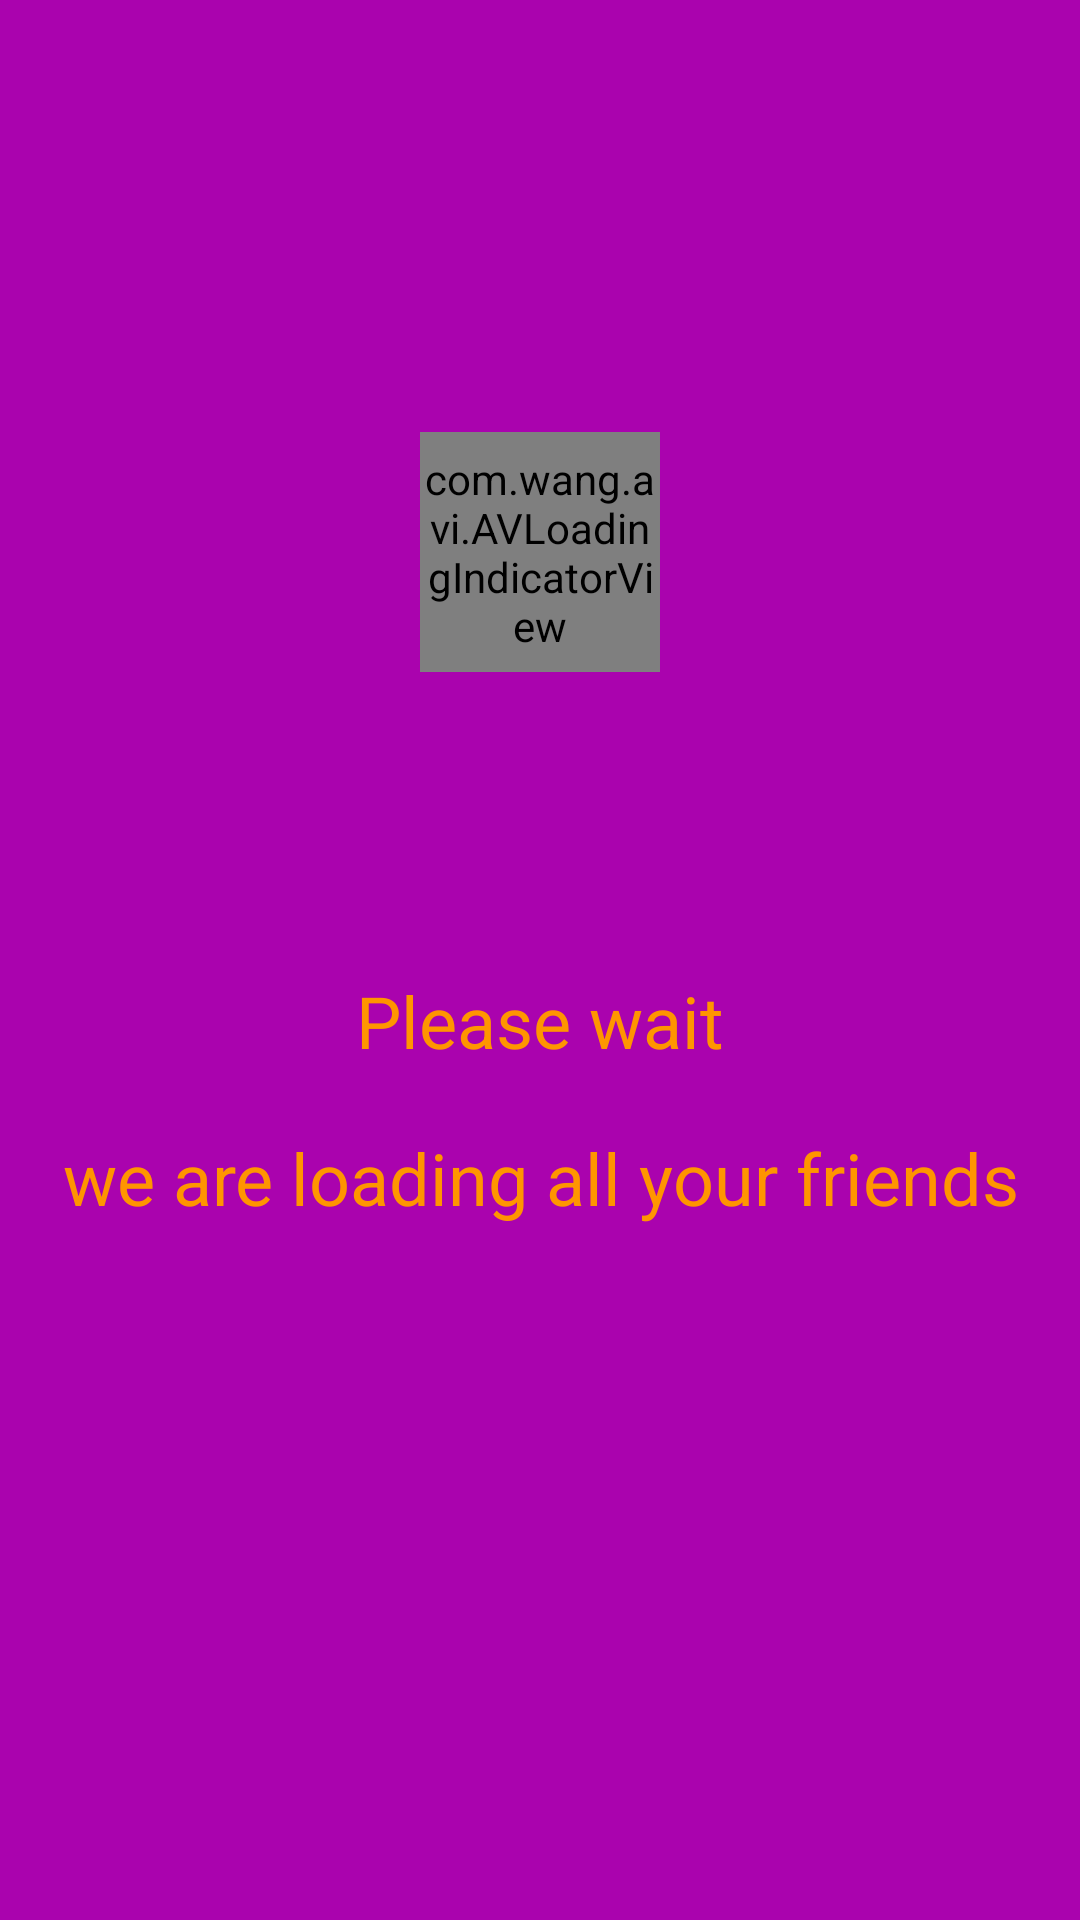

Android layout source for this screen:
<!-- AndroidManifest.xml: activity theme AppTheme.NoActionBar -->
<!-- res/layout/activity_friends.xml -->
<?xml version="1.0" encoding="utf-8"?>
<FrameLayout xmlns:android="http://schemas.android.com/apk/res/android"
    xmlns:app="http://schemas.android.com/apk/res-auto"
    android:layout_width="match_parent"
    android:layout_height="match_parent">

    <android.support.design.widget.CoordinatorLayout
        android:id="@+id/main_content"
        android:layout_width="match_parent"
        android:layout_height="match_parent">

        <include layout="@layout/toolbar">

        </include>

        <FrameLayout
            android:layout_width="match_parent"
            android:layout_height="match_parent"
            android:paddingTop="@dimen/app_bar_height">

            <ListView
                android:id="@+id/friendsList"
                android:layout_width="match_parent"
                android:layout_height="wrap_content">
            </ListView>
        </FrameLayout>

        <android.support.design.widget.FloatingActionButton
            android:id="@+id/fab"
            android:layout_width="wrap_content"
            android:layout_height="wrap_content"
            android:layout_gravity="end|bottom"
            android:layout_margin="@dimen/fab_margin"
            android:background="@color/accent_color"
            android:src="@drawable/ic_done"
            app:backgroundTint="@color/accent_color" />

    </android.support.design.widget.CoordinatorLayout>

    <LinearLayout
        android:layout_width="match_parent"
        android:layout_height="match_parent"
        android:background="@color/main_color"
        android:id="@+id/friendsLoadProgressLayout"
        android:orientation="vertical">

        <com.wang.avi.AVLoadingIndicatorView
            android:id="@+id/pbFriendsNotLoaded"
            android:layout_width="80dp"
            android:layout_height="80dp"
            android:layout_gravity="center_horizontal"
            android:layout_marginBottom="100dp"
            android:layout_marginTop="144dp"
            android:visibility="visible"
            app:indicator="BallGridPulse"
            app:indicator_color="@color/accent_color" />

        <TextView
            android:layout_width="match_parent"
            android:text="Please wait"
            android:textColor="@color/accent_color"
            android:layout_gravity="center_horizontal"
            android:layout_height="wrap_content"
            android:gravity="center_horizontal"
            android:layout_marginBottom="20dp"
            android:textSize="24sp" />
        <TextView
            android:layout_width="match_parent"
            android:textColor="@color/accent_color"
            android:layout_gravity="center_horizontal"
            android:text="we are loading all your friends"
            android:layout_height="wrap_content"
            android:gravity="center_horizontal"
            android:textSize="24sp" />

    </LinearLayout>

</FrameLayout>
<!-- res/layout/toolbar.xml (included above) -->
<?xml version="1.0" encoding="utf-8"?>
<android.support.v7.widget.Toolbar xmlns:android="http://schemas.android.com/apk/res/android"
    android:id="@+id/toolbar"
    android:layout_width="match_parent"
    android:layout_height="@dimen/app_bar_height"
    android:background="?attr/colorPrimary"
    android:elevation="4dp">

</android.support.v7.widget.Toolbar>
<!-- resources referenced by this layout -->
<resources>
  <color name="accent_color">#ff9500</color>
  <color name="main_color">#aa03ae</color>
  <dimen name="app_bar_height">80dp</dimen>
  <dimen name="fab_margin">16dp</dimen>
  <style name="AppTheme.NoActionBar">
          <item name="windowActionBar">false</item>
          <item name="windowNoTitle">true</item>
      </style>
</resources>
